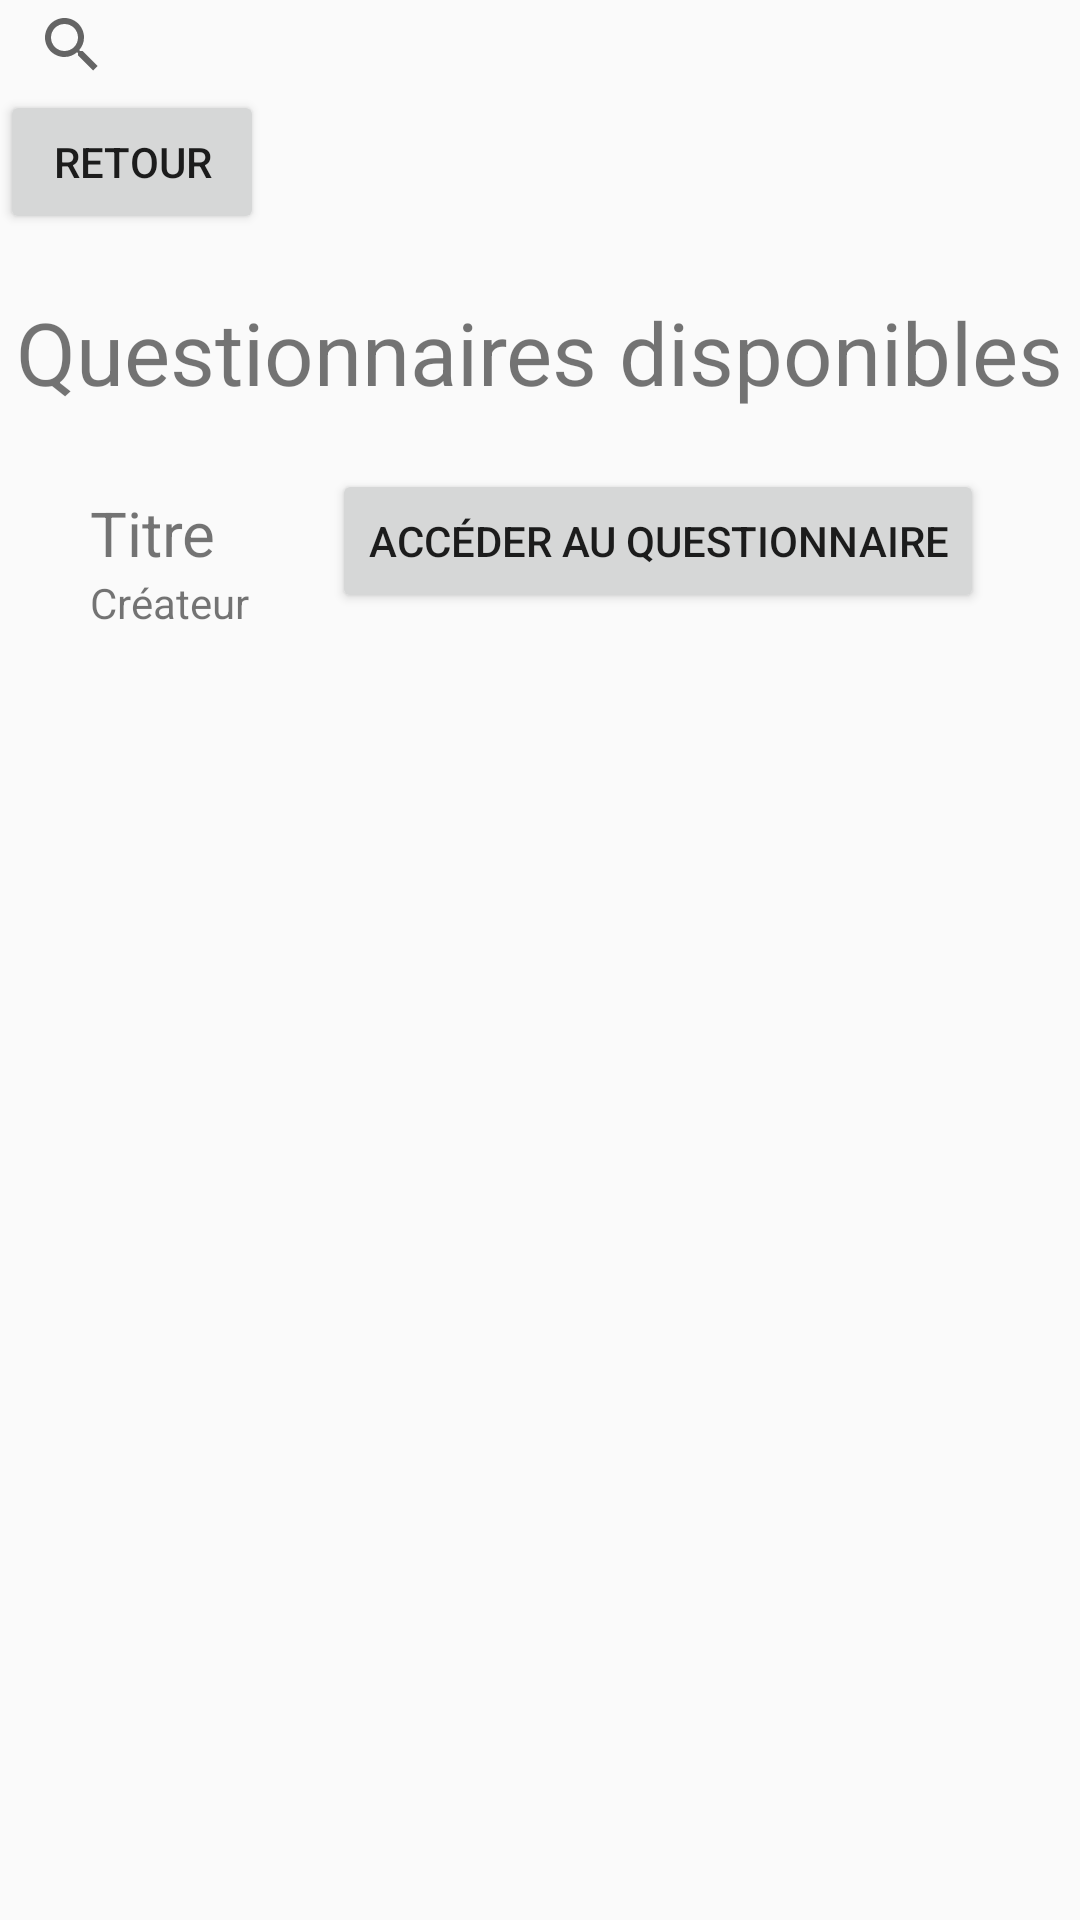

Reconstruct the res/layout file that produces this screen, plus the resources it refers to.
<!-- AndroidManifest.xml: application theme AppTheme -->
<!-- res/layout/liste_questionnaires_page.xml -->
<?xml version="1.0" encoding="utf-8"?>
<android.support.v7.widget.LinearLayoutCompat
    xmlns:android="http://schemas.android.com/apk/res/android"
    android:layout_width="match_parent"
    android:layout_height="match_parent"
    android:orientation="vertical">

    <SearchView
        android:layout_width="match_parent"
        android:layout_height="30dp" />

    <Button
        android:id="@+id/back"
        android:layout_width="wrap_content"
        android:layout_height="wrap_content"
        android:onClick="backLQP"
        android:text="@string/back" />

    <TextView
        android:layout_width="wrap_content"
        android:layout_height="wrap_content"
        android:layout_marginTop="@dimen/small_padding"
        android:text="Questionnaires disponibles"
        android:textSize="14pt"
        android:layout_gravity="center"/>

    <RelativeLayout
        android:layout_width="match_parent"
        android:layout_height="match_parent">

        <TextView
            android:id="@+id/textView"
            android:layout_width="wrap_content"
            android:layout_height="wrap_content"
            android:layout_alignParentStart="true"
            android:layout_alignParentTop="true"
            android:layout_gravity="left"
            android:layout_marginStart="30dp"
            android:layout_marginTop="27dp"
            android:text="Titre"
            android:textSize="10pt" />

        <TextView
            android:layout_width="wrap_content"
            android:layout_height="wrap_content"
            android:layout_alignStart="@+id/textView"
            android:layout_below="@+id/textView"
            android:layout_gravity="left"
            android:text="Créateur" />

        <Button
            android:id="@+id/acces_questionnaire"
            android:layout_width="wrap_content"
            android:layout_height="wrap_content"
            android:layout_alignBaseline="@+id/textView"
            android:layout_alignBottom="@+id/textView"
            android:layout_alignParentEnd="true"
            android:layout_gravity="right"
            android:layout_marginEnd="32dp"
            android:onClick="accesQuestionnaire"
            android:text="Accéder au questionnaire" />

    </RelativeLayout>

</android.support.v7.widget.LinearLayoutCompat>
<!-- resources referenced by this layout -->
<resources>
  <dimen name="small_padding">20dp</dimen>
  <string name="back">Retour</string>
  <style name="AppTheme" parent="Theme.AppCompat.Light.DarkActionBar">
          
  
          <item name="colorPrimary">@color/colorPrimary</item>
          <item name="colorPrimaryDark">@color/colorPrimaryDark</item>
          <item name="colorAccent">@color/colorAccent</item>
      </style>
  <color name="colorPrimary">#3f51b5</color>
  <color name="colorPrimaryDark">#303F9F</color>
  <color name="colorAccent">#FF4081</color>
</resources>
